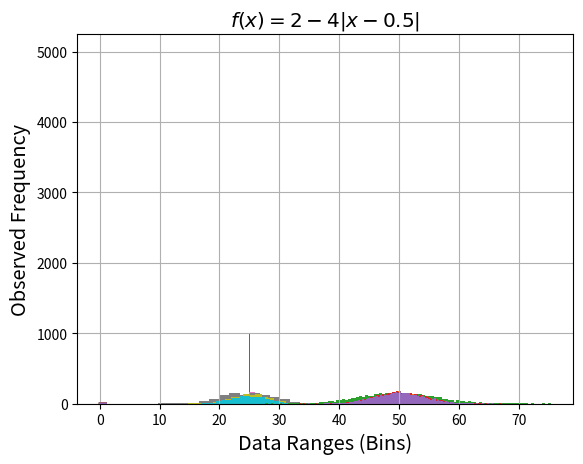

This figure's Python source:
import numpy as np
import matplotlib.pyplot as plt


# Create plot function just to see how the original functions looks
def plot_function(function, x_values, title):
    x = np.linspace(0, 1, x_values)
    y = np.vectorize(function)(x)
    plt.plot(x, y)
    plt.xlabel("x", fontsize="x-large")
    plt.ylabel("y", fontsize="x-large")
    plt.title(title, fontsize="x-large")
    plt.grid()
    plt.show()


# Plot all functions
plot_function(lambda x: 1, 2000, "$f(x)=1$")
plot_function(lambda x: 2 * x, 2000, "$f(x)=2x$")
plot_function(lambda x: 3 * x ** 2, 2000, "$f(x)=3x^2$")
plot_function(lambda x: 4 * np.abs(x-0.5), 2000, "$f(x)=4|x-0.5|$")
plot_function(lambda x: 2 - 4 * np.abs(x-0.5), 2000, "$f(x)=2-4|x-0.5|$")


def plot_clt_histogram(function, quantity_trails, quantity_random_numbers, data_ranges, title):
    sums = []
    for _ in range(quantity_trails):
        random_x = np.random.rand(quantity_random_numbers)
        y = np.vectorize(function)(random_x)
        y_sum = np.sum(y)
        sums.append(y_sum)
    plt.hist(sums, bins=data_ranges)
    plt.xlabel("Data Ranges (Bins)", fontsize="x-large")
    plt.ylabel("Observed Frequency", fontsize="x-large")
    plt.title(title, fontsize="x-large")
    plt.grid()
    plt.show()


# Plot the histograms with the basic "settings"
plot_clt_histogram(lambda x: 1, 1000, 25, 20, "$f(x)=1$")
plot_clt_histogram(lambda x: 2 * x, 1000, 25, 20, "$f(x)=2x$")
plot_clt_histogram(lambda x: 3 * x ** 2, 1000, 25, 20, "$f(x)=3x^2$")
plot_clt_histogram(lambda x: 4 * np.abs(x-0.5), 1000, 25, 20, "$f(x)=4|x-0.5|$")
plot_clt_histogram(lambda x: 2 - 4 * np.abs(x-0.5), 1000, 25, 20, "$f(x)=2-4|x-0.5|$")

# Plot the histograms with different "settings"
plot_clt_histogram(lambda x: 1, 5000, 50, 100, "$f(x)=1$")
plot_clt_histogram(lambda x: 2 * x, 5000, 50, 100, "$f(x)=2x$")
plot_clt_histogram(lambda x: 3 * x ** 2, 5000, 50, 100, "$f(x)=3x^2$")
plot_clt_histogram(lambda x: 4 * np.abs(x-0.5), 5000, 50, 100, "$f(x)=4|x-0.5|$")
plot_clt_histogram(lambda x: 2 - 4 * np.abs(x-0.5), 5000, 50, 100, "$f(x)=2-4|x-0.5|$")
